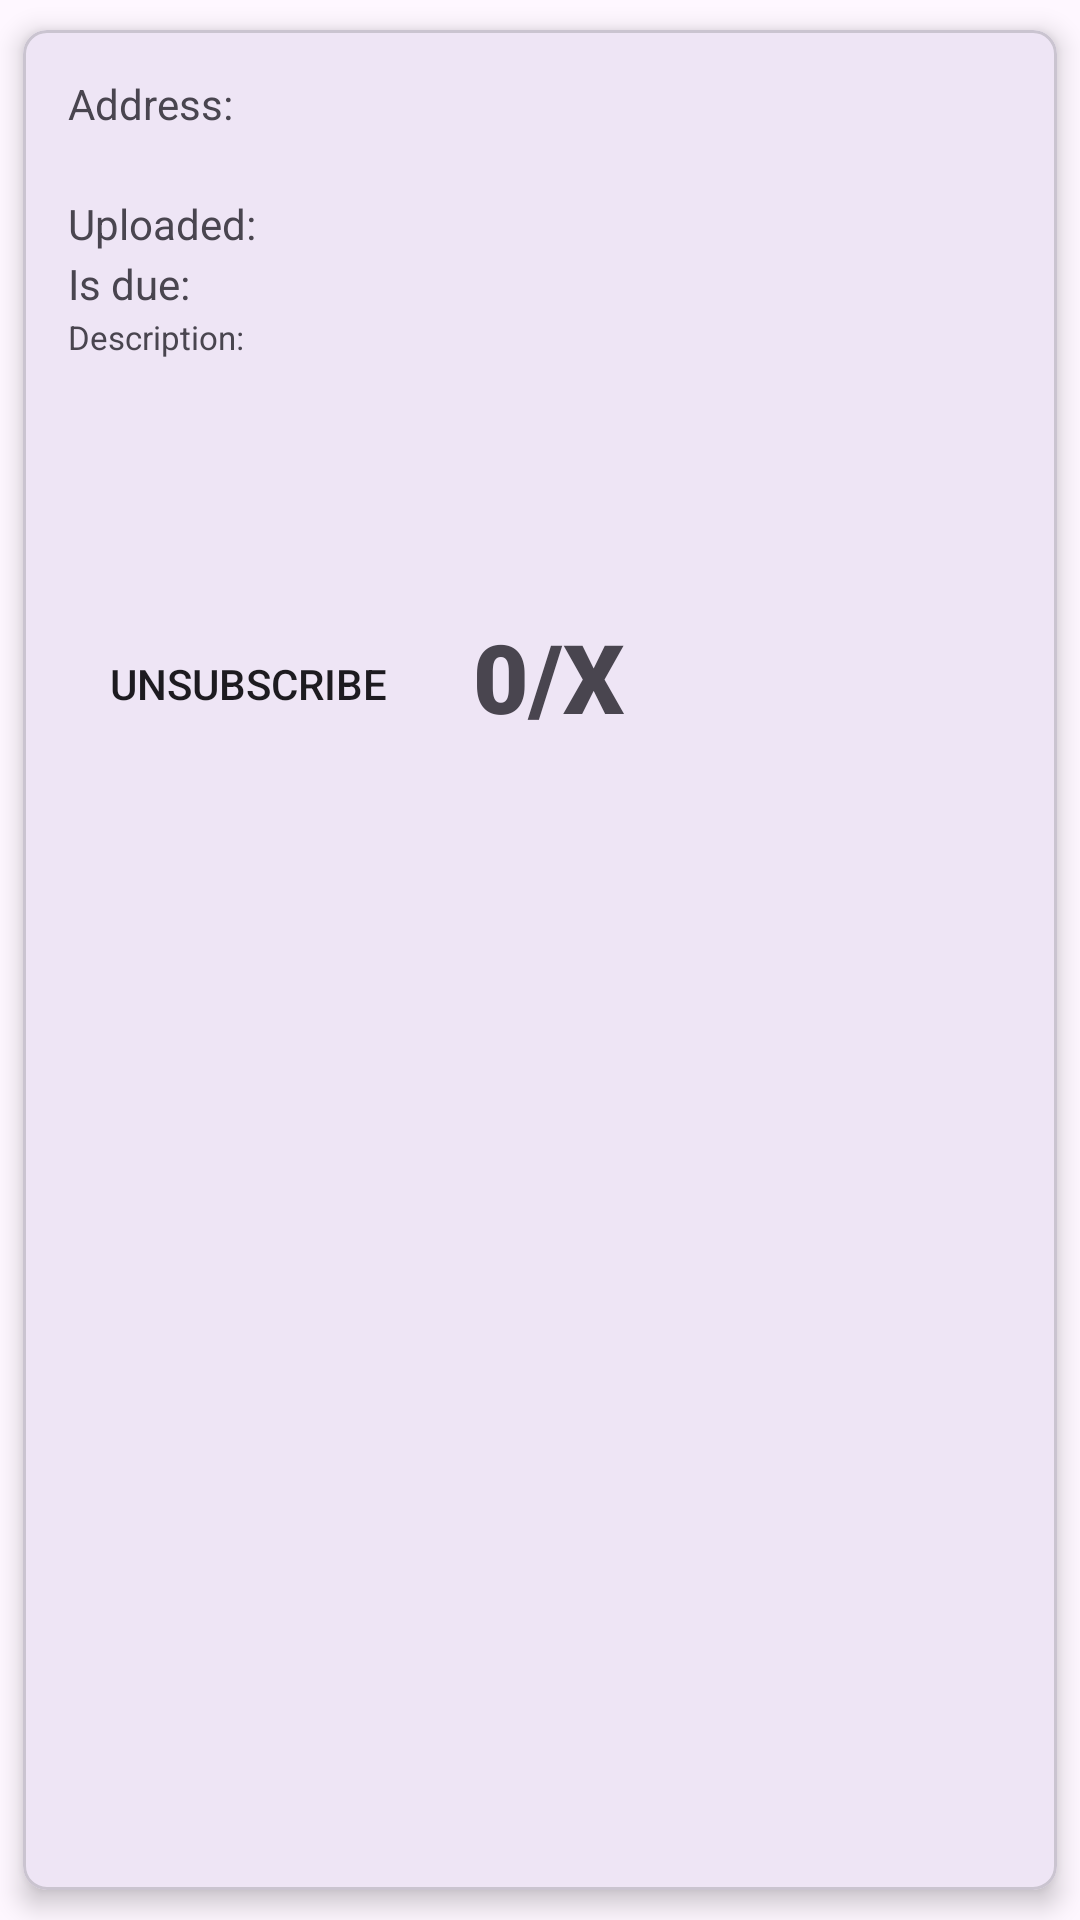

This screen was rendered from an Android layout file. Write that file and the resources it references.
<!-- AndroidManifest.xml: application theme Theme.Template -->
<!-- res/layout/public_request_item.xml -->
<?xml version="1.0" encoding="utf-8"?>
<com.google.android.material.card.MaterialCardView xmlns:android="http://schemas.android.com/apk/res/android"
    android:layout_width="match_parent"
    android:layout_height="256dp"
    android:layout_marginLeft="48dp"
    android:layout_marginRight="48dp"
    android:gravity="center_vertical"
    xmlns:app="http://schemas.android.com/apk/res-auto"
    app:cardCornerRadius="8dp"
    app:cardElevation="5dp"
    app:cardUseCompatPadding="true">
    <TextView
        android:id="@+id/address_string"
        android:layout_marginTop="15dp"
        android:layout_marginStart="15dp"
        android:layout_width="wrap_content"
        android:layout_height="wrap_content"
        android:text="@string/address_string" />

    <TextView
        android:id="@+id/address"
        android:layout_width="wrap_content"
        android:layout_height="wrap_content"
        android:layout_marginStart="120dp"
        android:layout_marginTop="15dp"
        android:text="" />

    <TextView
        android:id="@+id/upload_date_string"
        android:layout_marginTop="55dp"
        android:layout_marginStart="15dp"
        android:layout_width="wrap_content"
        android:layout_height="wrap_content"
        android:text="@string/upload_date_string" />
    <TextView
        android:id="@+id/upload"
        android:layout_width="wrap_content"
        android:layout_height="wrap_content"
        android:layout_marginStart="120dp"
        android:layout_marginTop="55dp"
        android:text="" />

    <TextView
        android:id="@+id/deadline_string"
        android:layout_width="wrap_content"
        android:layout_height="wrap_content"
        android:layout_marginStart="15dp"
        android:layout_marginTop="75dp"
        android:text="@string/deadline_date_string" />
    <TextView
        android:id="@+id/deadline"
        android:layout_width="wrap_content"
        android:layout_height="wrap_content"
        android:layout_marginStart="120dp"
        android:layout_marginTop="75dp"
        android:text="" />

    <TextView
        android:id="@+id/description_string"
        android:layout_width="wrap_content"
        android:layout_height="wrap_content"
        android:layout_marginStart="15dp"
        android:layout_marginTop="95dp"
        android:text="@string/description_string"
        android:textSize="11sp" />

    <TextView
        android:id="@+id/description"
        android:layout_width="wrap_content"
        android:layout_height="wrap_content"
        android:layout_marginStart="15dp"
        android:layout_marginTop="105dp"
        android:text=""
        android:textSize="14sp" />

    <Button
        android:id="@+id/admin_delete_button"
        style="@style/Widget.AppCompat.Button.Borderless"
        android:layout_width="150dp"
        android:layout_height="wrap_content"
        android:layout_marginStart="0dp"
        android:layout_marginTop="194dp"
        android:text="@string/unsubscribe" />

    <TextView
        android:id="@+id/counter"
        android:layout_width="wrap_content"
        android:layout_height="wrap_content"
        android:layout_marginStart="150dp"
        android:layout_marginTop="194dp"
        android:fontFamily="sans-serif-black"
        android:text="0/X"
        android:textSize="32sp" />
</com.google.android.material.card.MaterialCardView>
<!-- resources referenced by this layout -->
<resources>
  <string name="address_string">Address: </string>
  <string name="deadline_date_string">Is due: </string>
  <string name="description_string">Description:</string>
  <string name="unsubscribe">Unsubscribe</string>
  <string name="upload_date_string">Uploaded: </string>
  <style name="Theme.Template" parent="Base.Theme.Template" />
  <style name="Base.Theme.Template" parent="Theme.Material3.DayNight.NoActionBar">
          
          
      </style>
</resources>
